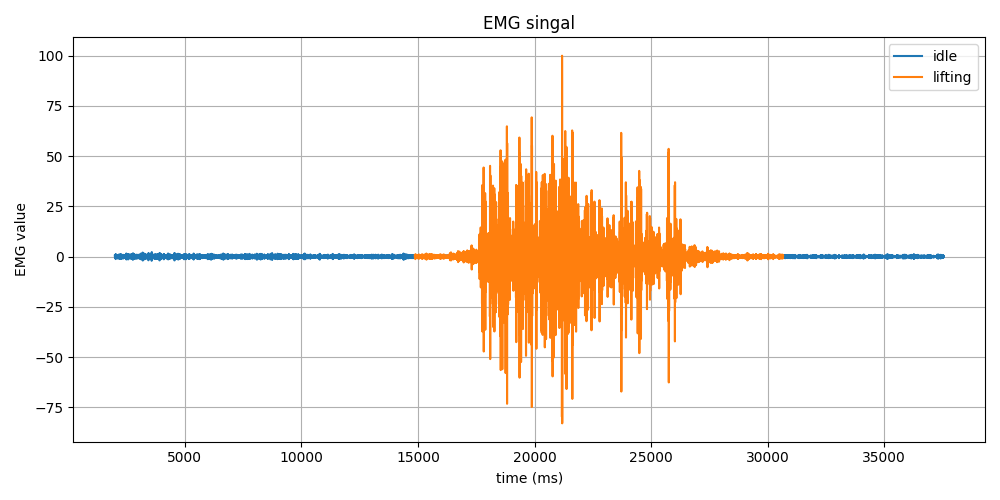

Values plotted in this chart, from the file beside it:
Time (ms), EMG Value, Label
2001, 0.44, idle
2003, -0.06, idle
2006, -0.47, idle
2008, -0.34, idle
2009, 0.15, idle
2011, 0.36, idle
2014, 0.02, idle
2015, -0.35, idle
2018, -0.17, idle
2019, 0.35, idle
2021, 0.47, idle
2023, -0.11, idle
2025, -0.72, idle
2028, -0.55, idle
2029, 0.34, idle
2031, 1.05, idle
2034, 0.78, idle
2036, -0.3, idle
2037, -1.23, idle
2039, -1.1, idle
2042, 0.0, idle
2043, 1.07, idle
2045, 1.16, idle
2047, 0.32, idle
2049, -0.54, idle
2051, -0.76, idle
2053, -0.46, idle
2056, -0.11, idle
2058, 0.12, idle
2060, 0.35, idle
2062, 0.55, idle
2064, 0.4, idle
2066, -0.19, idle
2068, -0.69, idle
2070, -0.51, idle
2072, 0.17, idle
2074, 0.57, idle
2076, 0.26, idle
2078, -0.32, idle
2080, -0.45, idle
2082, 0.06, idle
2084, 0.58, idle
2086, 0.44, idle
2088, -0.25, idle
2090, -0.73, idle
2092, -0.49, idle
2094, 0.18, idle
2096, 0.6, idle
2098, 0.49, idle
2100, 0.11, idle
2102, -0.2, idle
2104, -0.35, idle
2106, -0.41, idle
2108, -0.33, idle
2110, 0.01, idle
2112, 0.53, idle
2114, 0.78, idle
2116, 0.38, idle
2118, -0.47, idle
2120, -0.94, idle
... 17,712 more rows
